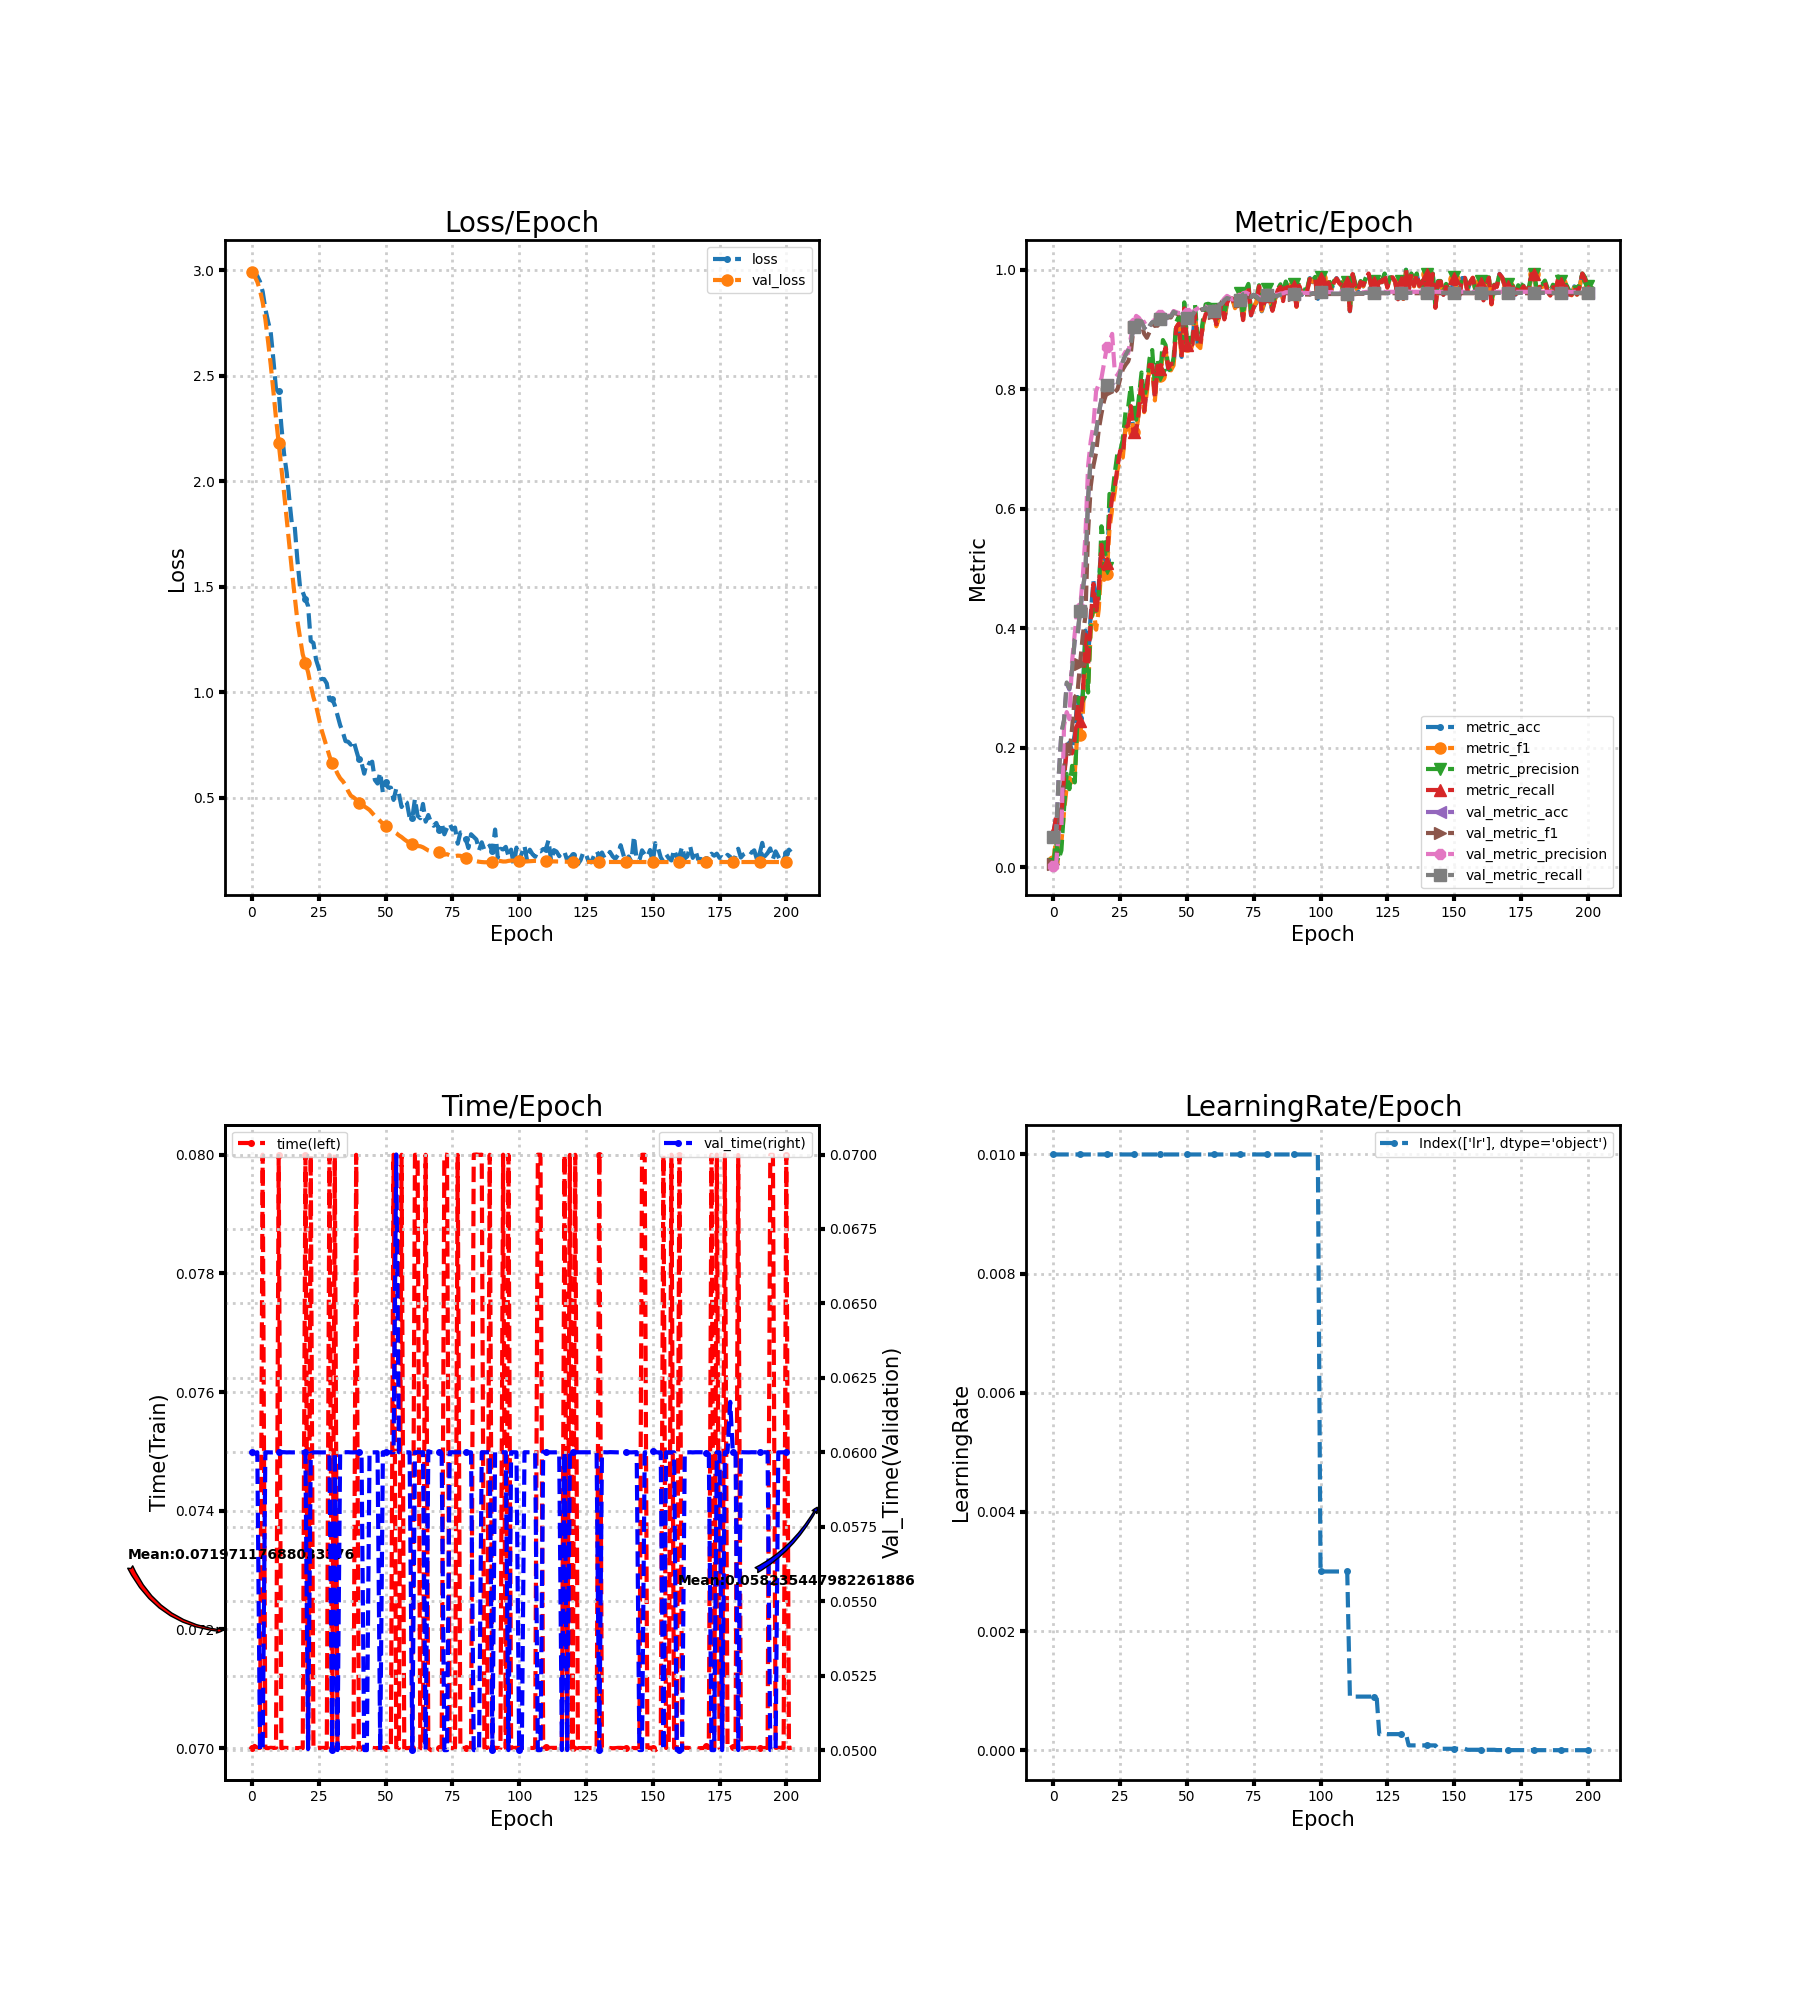

Source data for this figure (header and first rows):
loss, metric_acc, metric_f1, metric_precision, metric_recall, time, lr, val_loss, val_metric_acc, val_metric_f1, val_metric_precision, val_metric_recall, val_time
3.002, 0.05556, 0.009968, 0.005467, 0.05714, 0.07, 0.01, 2.99, 0.05015, 0.004776, 0.002508, 0.05, 0.06
2.989, 0.08333, 0.04604, 0.04252, 0.08304, 0.07004, 0.01, 2.971, 0.05015, 0.004776, 0.002508, 0.05, 0.05996
2.972, 0.0625, 0.01932, 0.01334, 0.0625, 0.07, 0.01, 2.945, 0.152, 0.07479, 0.0574, 0.1518, 0.06
2.946, 0.08333, 0.04063, 0.02775, 0.08304, 0.07, 0.01, 2.905, 0.2238, 0.09793, 0.06378, 0.2246, 0.05
2.899, 0.1528, 0.09297, 0.09812, 0.15, 0.08, 0.01, 2.848, 0.2454, 0.1664, 0.237, 0.2465, 0.05
2.817, 0.2014, 0.1348, 0.1559, 0.1955, 0.07, 0.01, 2.768, 0.3071, 0.2051, 0.2594, 0.3091, 0.06
2.758, 0.2083, 0.1495, 0.1304, 0.2027, 0.07, 0.01, 2.665, 0.2971, 0.1895, 0.2475, 0.299, 0.06
2.707, 0.1944, 0.1419, 0.1694, 0.1902, 0.07, 0.01, 2.553, 0.3279, 0.2324, 0.3443, 0.3298, 0.06
2.577, 0.2222, 0.1559, 0.1417, 0.2134, 0.07, 0.01, 2.428, 0.3796, 0.2843, 0.3908, 0.3814, 0.06
2.435, 0.2847, 0.2266, 0.2434, 0.2741, 0.07, 0.01, 2.297, 0.3866, 0.2905, 0.4321, 0.3883, 0.06
2.425, 0.25, 0.2209, 0.2769, 0.2446, 0.08, 0.01, 2.18, 0.4275, 0.3405, 0.433, 0.4293, 0.06
2.26, 0.2917, 0.2542, 0.2808, 0.2857, 0.07, 0.01, 2.064, 0.4637, 0.3876, 0.4849, 0.4654, 0.06001
2.131, 0.3958, 0.3472, 0.3891, 0.3893, 0.07, 0.01, 1.946, 0.4946, 0.4204, 0.5557, 0.4962, 0.06
2.04, 0.3472, 0.2996, 0.2921, 0.3375, 0.07, 0.01, 1.82, 0.6173, 0.5612, 0.6719, 0.6185, 0.06
1.911, 0.4236, 0.396, 0.413, 0.4152, 0.07, 0.01, 1.697, 0.6844, 0.6378, 0.7134, 0.6854, 0.06
1.789, 0.4792, 0.4347, 0.431, 0.4741, 0.07, 0.01, 1.569, 0.7122, 0.672, 0.7407, 0.7131, 0.06
1.784, 0.4306, 0.3974, 0.429, 0.425, 0.07, 0.01, 1.451, 0.7276, 0.694, 0.797, 0.7284, 0.06
1.626, 0.4722, 0.4318, 0.4491, 0.4643, 0.07, 0.01, 1.338, 0.7593, 0.7326, 0.8085, 0.7599, 0.06
1.496, 0.5417, 0.5123, 0.5705, 0.5396, 0.07, 0.01, 1.257, 0.7824, 0.7587, 0.8186, 0.7831, 0.06
1.474, 0.5, 0.4808, 0.5419, 0.4985, 0.07, 0.01, 1.179, 0.8002, 0.781, 0.8437, 0.8009, 0.06
1.44, 0.5139, 0.4904, 0.5, 0.5098, 0.08, 0.01, 1.138, 0.8063, 0.7953, 0.8699, 0.8071, 0.06
1.409, 0.5903, 0.5666, 0.6247, 0.5813, 0.07, 0.01, 1.094, 0.8056, 0.7974, 0.8795, 0.8062, 0.05004
1.242, 0.625, 0.5993, 0.621, 0.6188, 0.08, 0.01, 1.031, 0.8086, 0.8001, 0.8927, 0.8092, 0.05997
1.233, 0.6389, 0.629, 0.6603, 0.6354, 0.07, 0.01, 0.9754, 0.8032, 0.7953, 0.8285, 0.8037, 0.06
1.153, 0.6736, 0.6645, 0.6938, 0.6702, 0.07, 0.01, 0.9348, 0.8071, 0.7998, 0.8236, 0.8075, 0.06
1.113, 0.7014, 0.6825, 0.6962, 0.697, 0.07, 0.01, 0.878, 0.8279, 0.8173, 0.8323, 0.8282, 0.06
1.062, 0.6944, 0.6859, 0.7158, 0.6917, 0.07, 0.01, 0.8229, 0.8465, 0.8333, 0.8549, 0.8465, 0.06
1.062, 0.7361, 0.7346, 0.7615, 0.736, 0.07, 0.01, 0.7803, 0.8573, 0.8407, 0.8629, 0.8573, 0.06
1.041, 0.7431, 0.7325, 0.77, 0.7396, 0.07, 0.01, 0.7384, 0.865, 0.8467, 0.8601, 0.8651, 0.06
0.9635, 0.7708, 0.7649, 0.8065, 0.7717, 0.08, 0.01, 0.6969, 0.8758, 0.861, 0.8867, 0.8759, 0.06
0.9678, 0.7292, 0.7289, 0.7625, 0.7277, 0.07, 0.01, 0.6615, 0.9051, 0.9035, 0.9114, 0.905, 0.05
0.9373, 0.7292, 0.7247, 0.749, 0.7292, 0.08, 0.01, 0.6422, 0.9151, 0.9157, 0.9229, 0.9149, 0.06
0.8909, 0.7639, 0.7628, 0.7861, 0.7637, 0.07, 0.01, 0.6134, 0.9151, 0.9145, 0.9197, 0.9149, 0.05
0.8434, 0.8125, 0.8126, 0.828, 0.814, 0.07, 0.01, 0.5917, 0.9136, 0.9092, 0.9131, 0.9135, 0.06
0.81, 0.7639, 0.7616, 0.7858, 0.7631, 0.07, 0.01, 0.5777, 0.9028, 0.8928, 0.912, 0.9028, 0.06
0.7678, 0.8056, 0.7952, 0.8064, 0.8021, 0.07, 0.01, 0.5592, 0.8981, 0.8862, 0.9148, 0.8982, 0.06
0.7646, 0.8403, 0.8362, 0.8515, 0.8408, 0.07, 0.01, 0.5307, 0.9059, 0.8957, 0.9167, 0.9059, 0.06
0.7505, 0.8403, 0.8384, 0.8657, 0.8405, 0.07, 0.01, 0.509, 0.912, 0.9057, 0.9138, 0.9121, 0.06
0.7698, 0.7847, 0.7813, 0.8057, 0.7851, 0.07, 0.01, 0.5009, 0.9136, 0.9074, 0.9164, 0.9137, 0.06
0.7247, 0.8403, 0.8359, 0.8512, 0.8393, 0.08, 0.01, 0.4907, 0.912, 0.9062, 0.9217, 0.9122, 0.06
0.6817, 0.8333, 0.8229, 0.8243, 0.8339, 0.07, 0.01, 0.4766, 0.9182, 0.9144, 0.9244, 0.9183, 0.06
0.6653, 0.8542, 0.8592, 0.8824, 0.8527, 0.07, 0.01, 0.4666, 0.919, 0.9162, 0.9211, 0.9191, 0.06
0.6131, 0.8681, 0.8651, 0.874, 0.8693, 0.07, 0.01, 0.4584, 0.9159, 0.9134, 0.9167, 0.916, 0.05
0.6676, 0.8333, 0.833, 0.8372, 0.8354, 0.07004, 0.01, 0.4504, 0.9221, 0.9206, 0.9231, 0.9221, 0.05
0.6612, 0.8403, 0.8316, 0.8294, 0.8426, 0.07, 0.01, 0.4412, 0.9221, 0.9201, 0.9234, 0.9221, 0.06
0.67, 0.8403, 0.84, 0.853, 0.8426, 0.07, 0.01, 0.4268, 0.9298, 0.9282, 0.931, 0.9298, 0.06
0.5834, 0.9028, 0.9034, 0.9125, 0.9036, 0.07, 0.01, 0.4123, 0.9275, 0.9267, 0.9292, 0.9274, 0.06
0.5666, 0.9097, 0.9109, 0.9218, 0.9098, 0.07, 0.01, 0.4013, 0.9259, 0.925, 0.9275, 0.9259, 0.06
0.6186, 0.8542, 0.8513, 0.8609, 0.8568, 0.07, 0.01, 0.3884, 0.9259, 0.9232, 0.9279, 0.9259, 0.05
0.5227, 0.9375, 0.9349, 0.9454, 0.9354, 0.07, 0.01, 0.3749, 0.9205, 0.9161, 0.927, 0.9206, 0.06
0.5734, 0.875, 0.8721, 0.8791, 0.8747, 0.07, 0.01, 0.3629, 0.9198, 0.9137, 0.9281, 0.9199, 0.06
0.5473, 0.875, 0.8729, 0.8773, 0.8759, 0.07, 0.01, 0.3526, 0.9213, 0.9167, 0.9266, 0.9214, 0.06
0.547, 0.875, 0.8743, 0.8812, 0.8747, 0.07, 0.01, 0.3458, 0.9236, 0.9212, 0.9256, 0.9237, 0.06
0.4888, 0.9306, 0.9281, 0.9427, 0.9271, 0.08, 0.01, 0.3392, 0.9313, 0.9304, 0.9324, 0.9313, 0.06
0.543, 0.875, 0.8732, 0.8842, 0.8765, 0.07, 0.01, 0.3313, 0.9306, 0.93, 0.9351, 0.9305, 0.07
0.5177, 0.875, 0.8689, 0.8811, 0.8747, 0.07, 0.01, 0.3208, 0.9329, 0.9326, 0.938, 0.9328, 0.06
0.4552, 0.9097, 0.9077, 0.9165, 0.9095, 0.08, 0.01, 0.3126, 0.9336, 0.9336, 0.9375, 0.9336, 0.06
0.4838, 0.9236, 0.9265, 0.9421, 0.9259, 0.07, 0.01, 0.302, 0.9367, 0.9362, 0.9386, 0.9367, 0.06
0.4753, 0.9306, 0.9291, 0.9431, 0.9274, 0.07, 0.01, 0.2928, 0.9321, 0.9305, 0.9337, 0.9322, 0.06
0.4057, 0.9375, 0.937, 0.9411, 0.9375, 0.07, 0.01, 0.2882, 0.9321, 0.9297, 0.9352, 0.9322, 0.06
... 143 more rows
